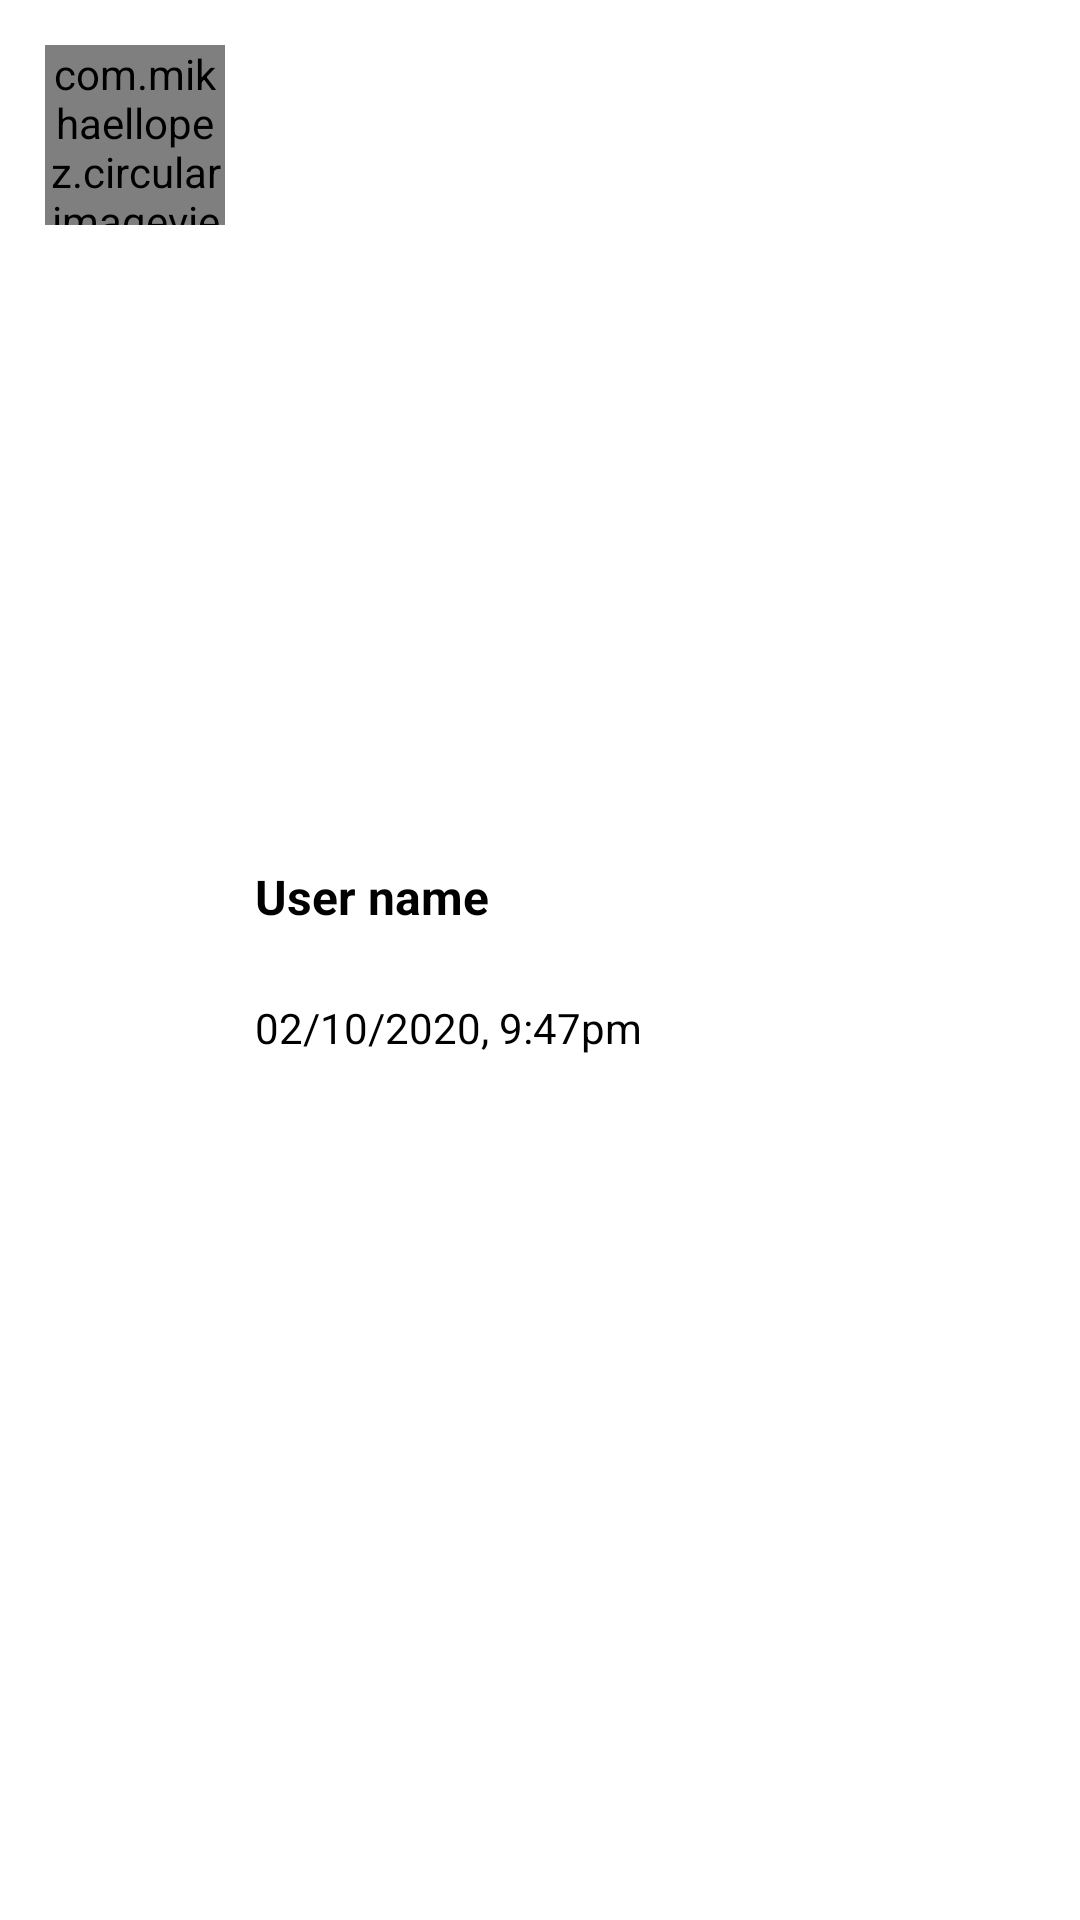

Layout XML and referenced resources for this Android screen:
<!-- AndroidManifest.xml: application theme Theme.ViChat -->
<!-- res/layout/layout_call_list.xml -->
<?xml version="1.0" encoding="utf-8"?>
<LinearLayout xmlns:android="http://schemas.android.com/apk/res/android"
    android:layout_width="match_parent"
    android:layout_height="wrap_content"
    xmlns:app="http://schemas.android.com/apk/res-auto"
    android:orientation="horizontal"
    android:padding="15dp">

    <com.mikhaellopez.circularimageview.CircularImageView
        android:id="@+id/image_profile"
        android:layout_width="60dp"
        android:layout_height="60dp"
        android:src="@drawable/user" />

    <LinearLayout
        android:layout_width="0dp"
        android:layout_height="wrap_content"
        android:layout_gravity="center"
        android:layout_marginStart="10dp"
        android:layout_weight="1"
        android:orientation="vertical">

        <LinearLayout
            android:layout_width="match_parent"
            android:layout_height="wrap_content"
            android:orientation="horizontal">

            <TextView
                android:id="@+id/tv_name"
                android:layout_width="0dp"
                android:layout_height="wrap_content"
                android:layout_weight="1"
                android:text="User name"
                android:textColor="@color/black"
                android:textSize="16sp"
                android:textStyle="bold" />
            <ImageView
                android:layout_width="30dp"
                android:layout_height="30dp"
                android:src="@drawable/ic_baseline_call_24"
                app:tint="@color/colorPrimary"/>

        </LinearLayout>

        <ImageView
            android:id="@+id/img_arrow"
            android:layout_width="15dp"
            android:layout_height="15dp"
            android:src="@drawable/ic_baseline_arrow_downward_24"
            app:tint="@color/red"
            android:scaleType="center"
            android:layout_marginEnd="15dp"/>

        <TextView
            android:id="@+id/tv_date"
            android:layout_width="wrap_content"
            android:layout_height="wrap_content"
            android:text="02/10/2020, 9:47pm"
            android:textColor="@color/black"
            android:textSize="14sp" />

    </LinearLayout>

</LinearLayout>
<!-- resources referenced by this layout -->
<resources>
  <color name="black">#FF000000</color>
  <color name="colorPrimary">#4CAF50</color>
  <color name="red">#F44336</color>
  <style name="Theme.ViChat" parent="Theme.MaterialComponents.DayNight.NoActionBar">
          
          <item name="colorPrimary">@color/purple_500</item>
          <item name="colorPrimaryVariant">@color/colorPrimaryBar</item>
          <item name="colorOnPrimary">@color/white</item>
          
          <item name="colorSecondary">@color/teal_200</item>
          <item name="colorSecondaryVariant">@color/teal_700</item>
          <item name="colorOnSecondary">@color/black</item>
          
          <item name="android:statusBarColor" tools:targetApi="l">?attr/colorPrimaryVariant</item>
          
      </style>
  <color name="purple_500">#FF6200EE</color>
  <color name="colorPrimaryBar">#4AA54D</color>
  <color name="white">#FFFFFFFF</color>
  <color name="teal_200">#FF03DAC5</color>
  <color name="teal_700">#FF018786</color>
</resources>
